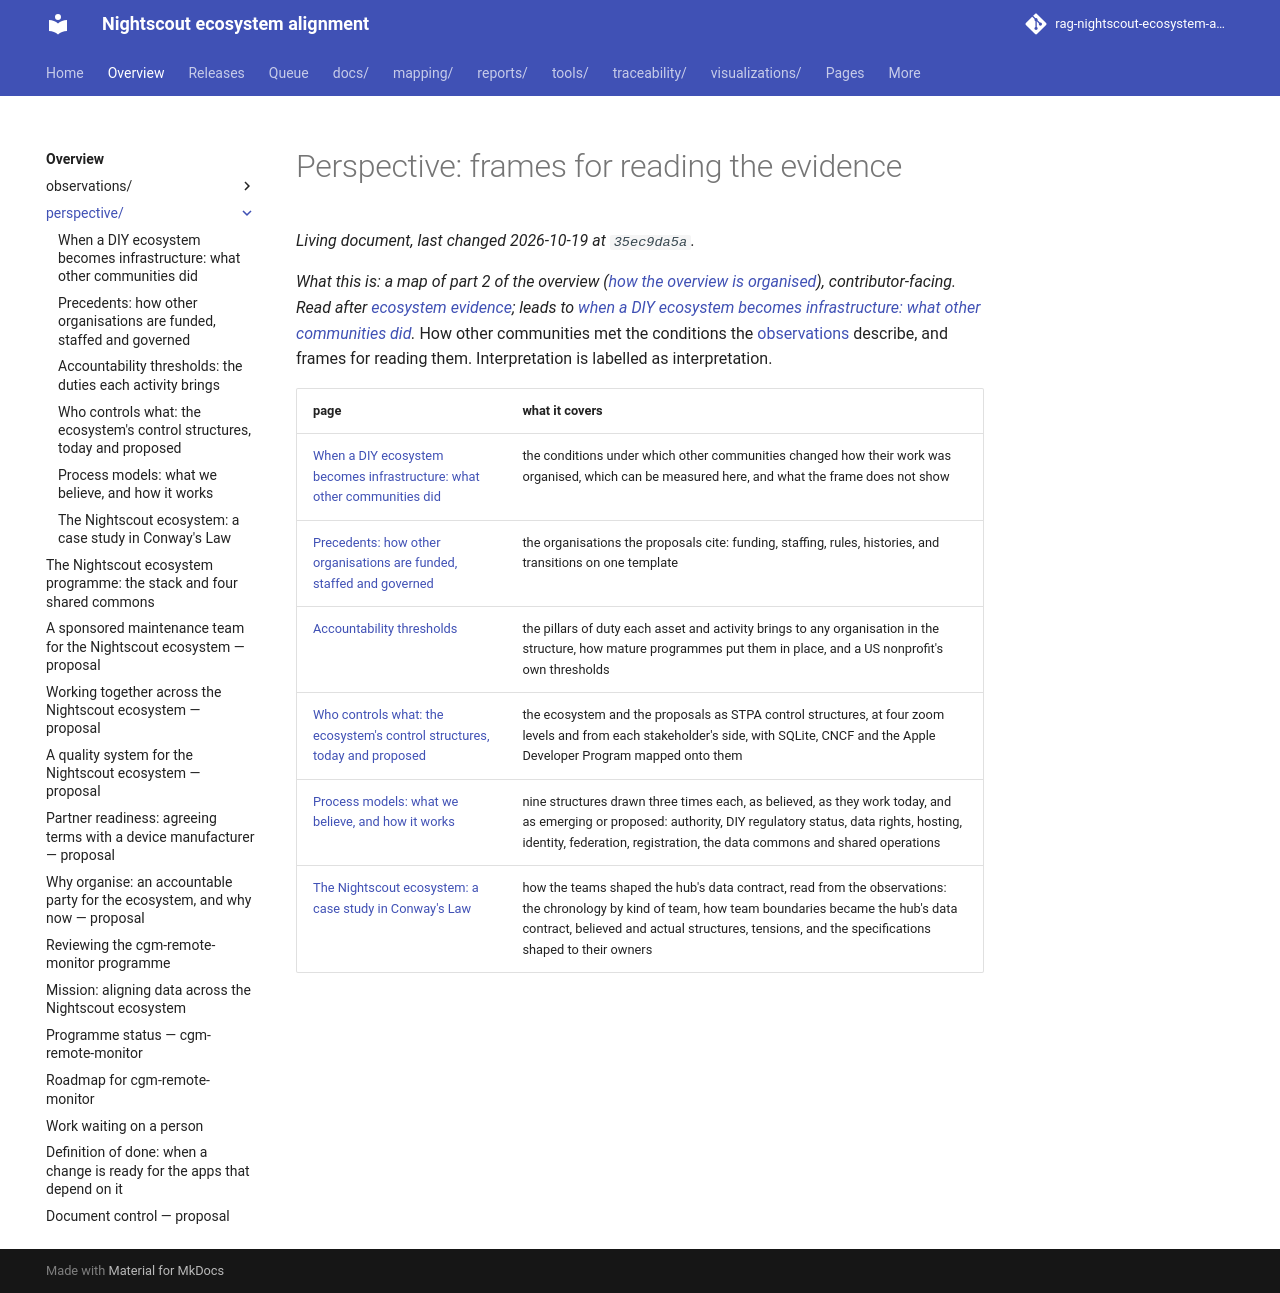

repository: bewest/rag-nightscout-ecosystem-alignment · page: docs/00-overview/perspective/index.html · generator: mkdocs

# Perspective: frames for reading the evidence

*What this is: a map of part 2 of the overview ([how the overview is organised](../README.md)),
contributor-facing. Read after [ecosystem evidence](../observations/ECOSYSTEM-EVIDENCE.md); leads to
[when a DIY ecosystem becomes infrastructure: what other communities did](INFRASTRUCTURE-TRANSITION.md).* How other communities met
the conditions the [observations](../observations/README.md) describe, and frames for reading them.
Interpretation is labelled as interpretation.

| page | what it covers |
|---|---|
| [When a DIY ecosystem becomes infrastructure: what other communities did](INFRASTRUCTURE-TRANSITION.md) | the conditions under which other communities changed how their work was organised, which can be measured here, and what the frame does not show |
| [Precedents: how other organisations are funded, staffed and governed](PRECEDENTS.md) | the organisations the proposals cite: funding, staffing, rules, histories, and transitions on one template |
| [Accountability thresholds](ACCOUNTABILITY-THRESHOLDS.md) | the pillars of duty each asset and activity brings to any organisation in the structure, how mature programmes put them in place, and a US nonprofit's own thresholds |
| [Who controls what: the ecosystem's control structures, today and proposed](STRUCTURES.md) | the ecosystem and the proposals as STPA control structures, at four zoom levels and from each stakeholder's side, with SQLite, CNCF and the Apple Developer Program mapped onto them |
| [Process models: what we believe, and how it works](PROCESS-MODELS.md) | nine structures drawn three times each, as believed, as they work today, and as emerging or proposed: authority, DIY regulatory status, data rights, hosting, identity, federation, registration, the data commons and shared operations |
| [The Nightscout ecosystem: a case study in Conway's Law](CONWAY.md) | how the teams shaped the hub's data contract, read from the observations: the chronology by kind of team, how team boundaries became the hub's data contract, believed and actual structures, tensions, and the specifications shaped to their owners |
